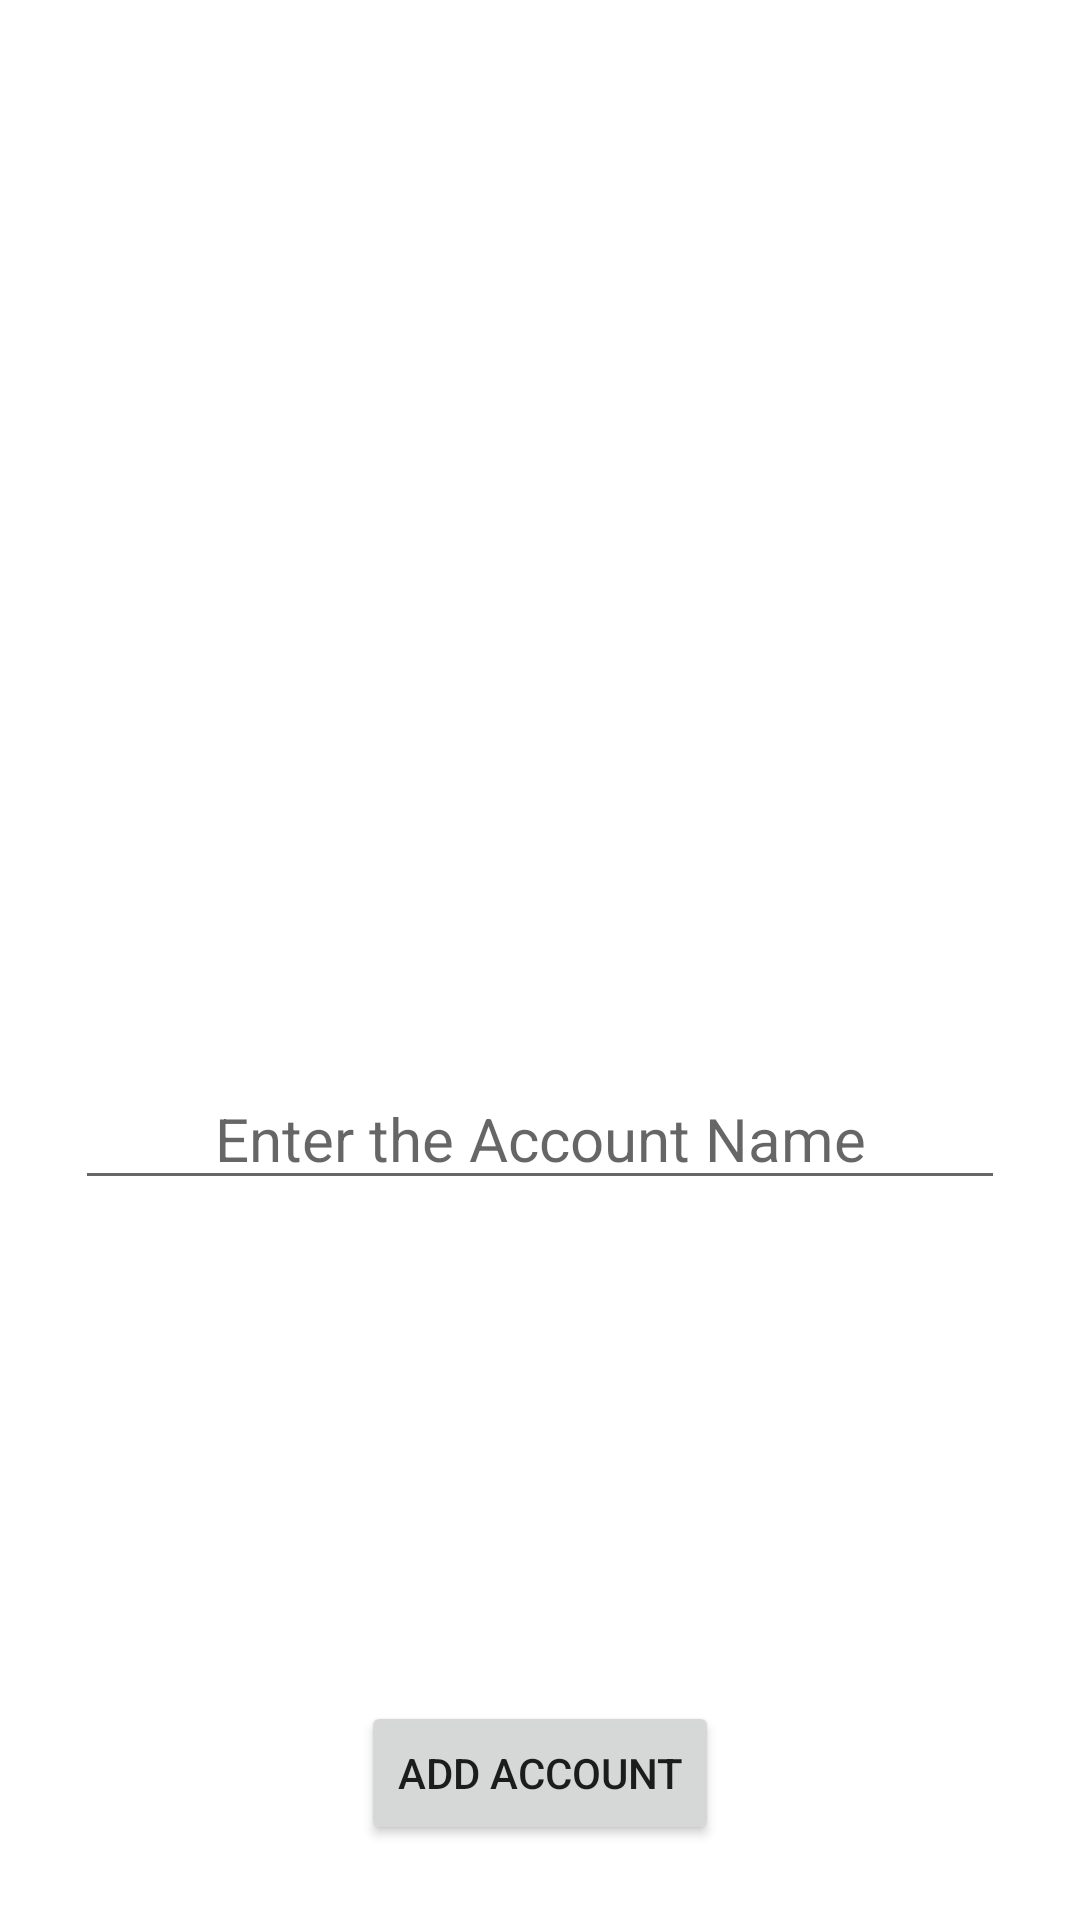

Reconstruct the res/layout file that produces this screen, plus the resources it refers to.
<!-- AndroidManifest.xml: application theme Theme.PocketSight -->
<!-- res/layout/fragment_add_account.xml -->
<?xml version="1.0" encoding="utf-8"?>

<androidx.constraintlayout.widget.ConstraintLayout xmlns:android="http://schemas.android.com/apk/res/android"
    xmlns:app="http://schemas.android.com/apk/res-auto"
    xmlns:tools="http://schemas.android.com/tools"
    tools:context="com.pocket_sight.fragments.accounts.AddAccountFragment"
    android:layout_width="match_parent"
    android:layout_height="match_parent"
    android:padding="15dp">

    <LinearLayout
        android:layout_width="match_parent"
        android:layout_height="wrap_content"
        android:orientation="vertical"
        android:weightSum="1"
        app:layout_constraintTop_toTopOf="parent"
        android:padding="10dp">

        <View
            android:layout_width="0dp"
            android:layout_height="0dp"
            android:layout_weight="0.2"/>

        <EditText
            android:id="@+id/account_name_edit_text"
            android:layout_width="match_parent"
            android:layout_height="wrap_content"
            android:ems="10"
            android:textSize="20sp"
            android:inputType="text"
            android:textAlignment="center"
            android:hint="Enter the Account Name"/>

        <View
            android:layout_width="0dp"
            android:layout_height="0dp"
            android:layout_weight="0.25"/>

        <EditText
            android:id="@+id/account_balance_edit_text"
            android:layout_width="match_parent"
            android:layout_height="wrap_content"
            android:ems="10"
            android:textSize="20sp"
            android:textAlignment="center"
            android:inputType="numberDecimal"
            android:hint="Enter the Account Balance"/>

        <View
            android:layout_width="0dp"
            android:layout_height="0dp"
            android:layout_weight="0.25"/>

        <Switch
            android:id="@+id/main_account_switch"
            android:layout_width="wrap_content"
            android:layout_height="wrap_content"
            android:layout_gravity="center"
            android:gravity="center"
            android:textSize="18sp"
            android:switchPadding="50dp"
            android:text="Set as Main Account?" />

    </LinearLayout>

    <Button
        android:id="@+id/add_account_button"
        android:layout_width="wrap_content"
        android:layout_height="wrap_content"
        android:text="Add Account"
        android:layout_marginBottom="10dp"
        android:gravity="center"
        app:layout_constraintStart_toStartOf="parent"
        app:layout_constraintBottom_toBottomOf="parent"
        app:layout_constraintEnd_toEndOf="parent"/>
</androidx.constraintlayout.widget.ConstraintLayout>
<!-- resources referenced by this layout -->
<resources>
  <style name="Theme.PocketSight" parent="Theme.MaterialComponents.DayNight.DarkActionBar">
          
          <item name="colorPrimaryDark">@color/primary_dark</item>
          <item name="colorPrimary">@color/primary</item>
          <item name="colorOnPrimary">@color/on_primary</item>
          
          <item name="colorSecondary">@color/secondary</item>
          <item name="colorSecondaryVariant">@color/secondary_variant</item>
          <item name="colorOnSecondary">@color/on_secondary</item>
          
          
          <item name="android:statusBarColor">@color/black</item>
          
          <item name="colorAccent">@color/accent</item>
      </style>
  <color name="primary_dark">#324C6F</color>
  <color name="primary">#324C6F</color>
  <color name="on_primary">#FFFFFFFF</color>
  <color name="secondary">#D0D6DC</color>
  <color name="secondary_variant">#BDBDBD</color>
  <color name="on_secondary">#212121</color>
  <color name="black">#FF000000</color>
  <color name="accent">#C08C2E</color>
</resources>
